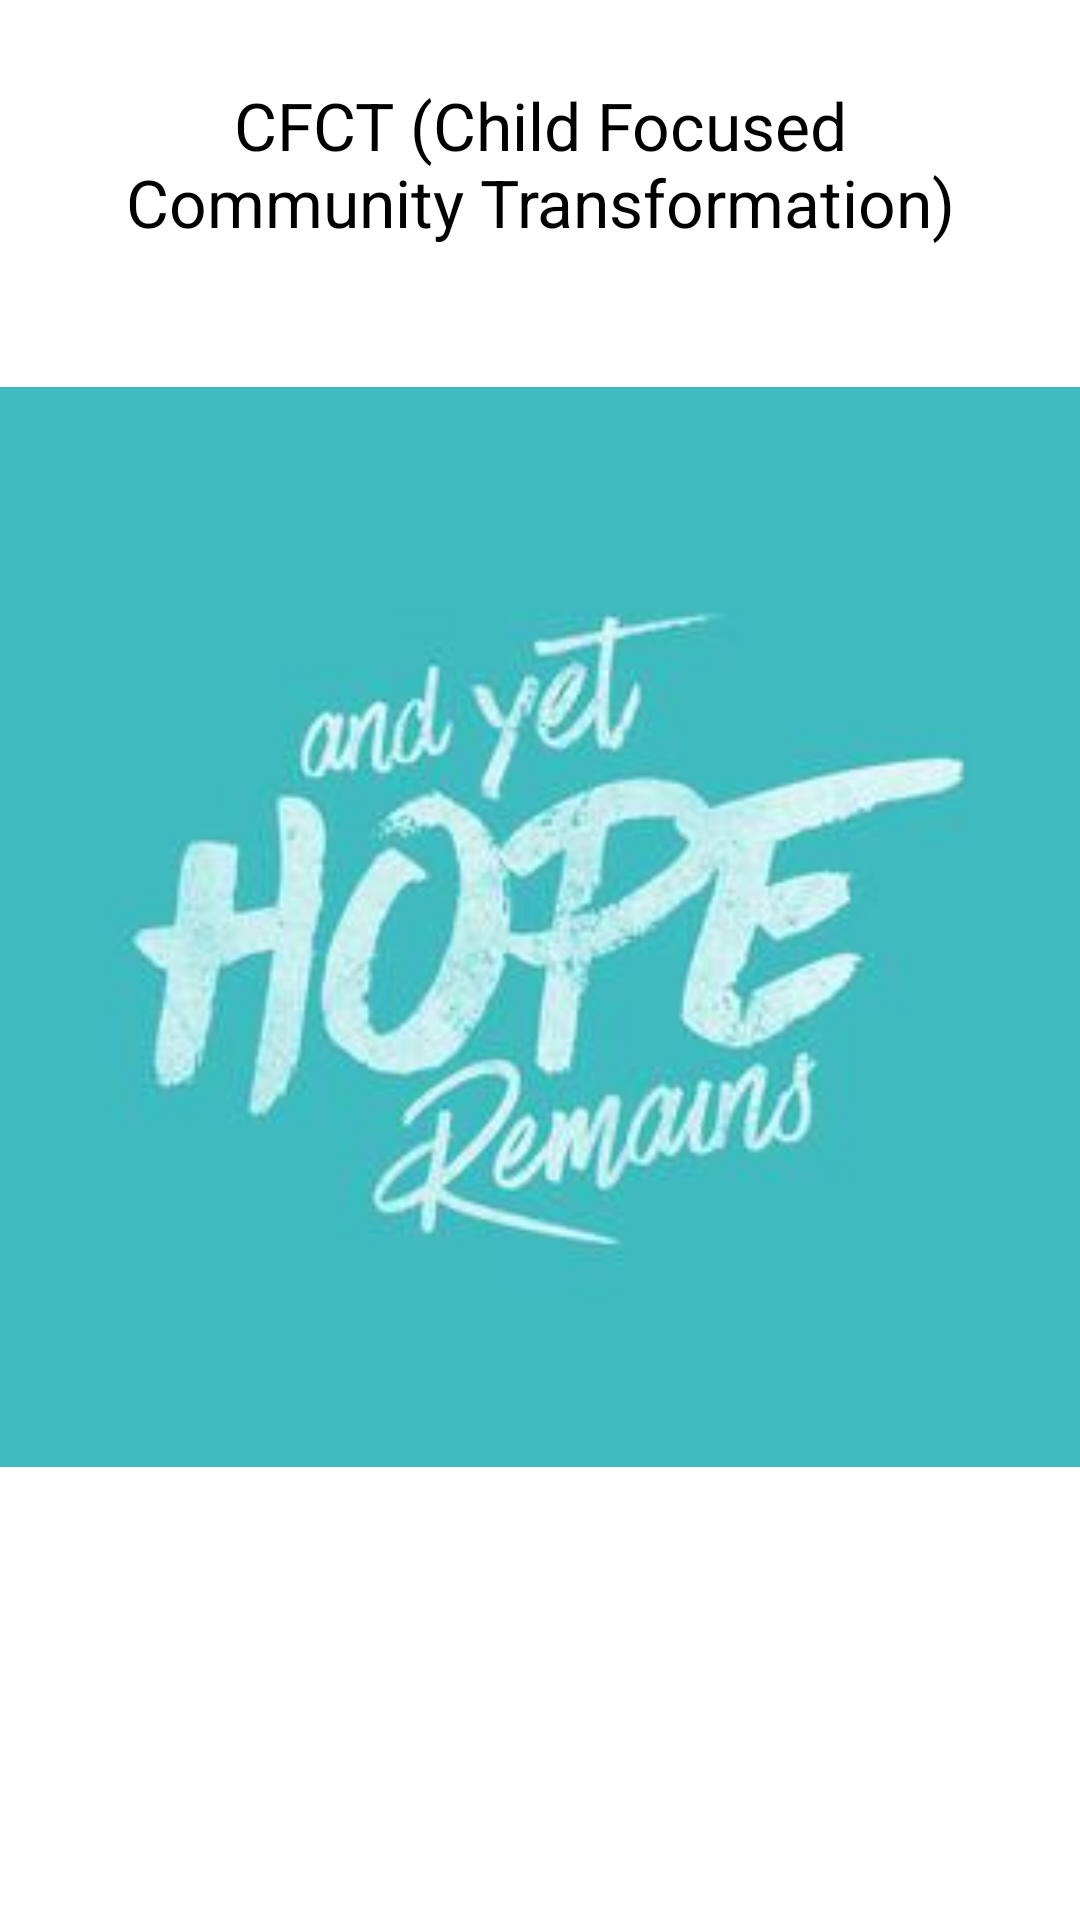

Reconstruct the res/layout file that produces this screen, plus the resources it refers to.
<!-- AndroidManifest.xml: application theme AppTheme -->
<!-- res/layout/fragment_home.xml -->
<?xml version="1.0" encoding="utf-8"?>
<LinearLayout xmlns:android="http://schemas.android.com/apk/res/android"
    xmlns:app="http://schemas.android.com/apk/res-auto"
    android:id="@+id/relativelayout"
    android:layout_width="fill_parent"
    android:layout_height="fill_parent"
    android:orientation="vertical">

    <TextView
        android:id="@+id/textHome"
        android:layout_width="wrap_content"
        android:layout_height="wrap_content"
        android:layout_margin="1dp"
        android:gravity="center"
        android:text="CFCT (Child Focused Community Transformation)"
        android:textColor="@color/black"
        android:padding="26dp"
        android:textAppearance="@style/TextAppearance.AppCompat.Large"
        />

    <ImageView
        android:id="@+id/myImageView"
        android:layout_width="match_parent"
        android:layout_height="400dp"
        android:src="@drawable/hope"
        android:gravity="center"/>



</LinearLayout>
<!-- resources referenced by this layout -->
<resources>
  <color name="black">#FF000000</color>
  <!-- drawable hope: jpg bitmap (drawable, 8571 bytes) -->
  <style name="AppTheme" parent="Theme.MaterialComponents.Light.DarkActionBar">
          
          <item name="colorPrimaryDark">@color/colorPrimary</item>
          <item name="colorPrimary">@color/colorPrimaryDark</item>
          <item name="colorAccent">@color/colorAccent</item>
      </style>
  <color name="colorPrimary">#28babe</color>
  <color name="colorPrimaryDark">#141413</color>
  <color name="colorAccent">#b8c16b</color>
</resources>
